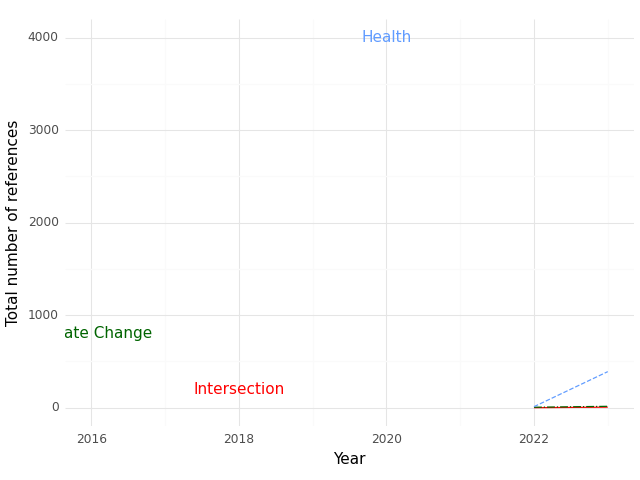

The table this chart was drawn from, first rows:
, Year, intersection, health, climate
0, 2022, 0.0, 11.0, 5.0
1, 2023, 6.0, 390.0, 15.0
